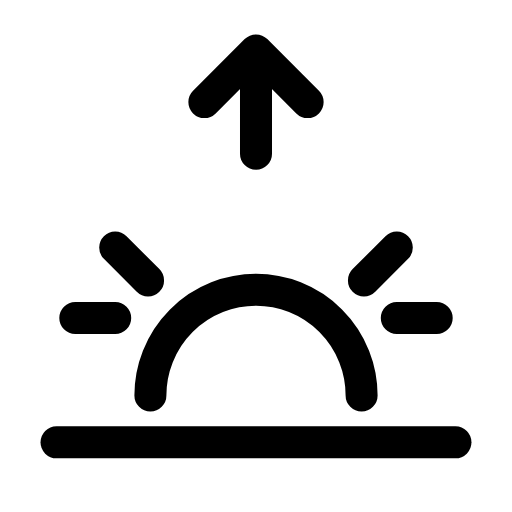
t = 0.00 s
t = 0.34 s: frame unchanged from t = 0.00 s, image omitted
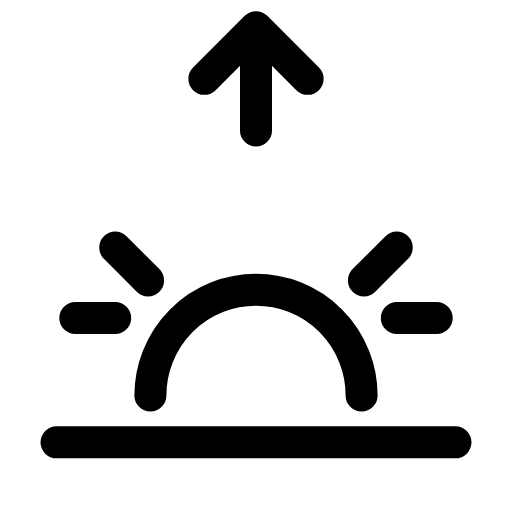
t = 0.65 s
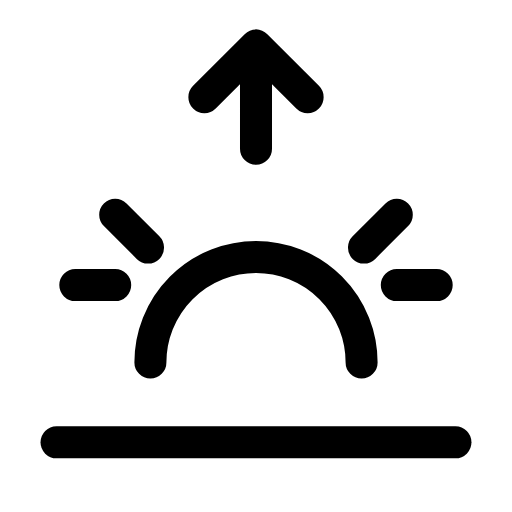
t = 0.95 s
t = 1.29 s: frame unchanged from t = 0.00 s, image omitted
t = 1.60 s: frame unchanged from t = 0.00 s, image omitted

The animated SVG that drew these frames (rendered in a browser with its animation timeline set to each time). Animation: 2 SMIL elements (animateTransform=2); one cycle of 1.90 s, repeats indefinitely.

<svg xmlns="http://www.w3.org/2000/svg" width="24" height="24" viewBox="0 0 24 24" fill="none"><g transform="translate(-1.2 -1.156) scale(1.1)"><g><animateTransform attributeName="transform" type="translate" values="0 0;0 0;0 -1.4;0 0;0 0" keyTimes="0;0.36;0.52;0.68;1" dur="1.9s" repeatCount="indefinite" calcMode="spline" keySplines="0.16 1 0.3 1;0.16 1 0.3 1;0.16 1 0.3 1;0.16 1 0.3 1"/><path stroke="currentColor" stroke-width="1.364" stroke-linecap="round" stroke-linejoin="round" fill="none" d="M7.5 17.9A4.5 4.5 0 0 1 16.5 17.9"></path><path stroke="currentColor" stroke-width="1.364" stroke-linecap="round" stroke-linejoin="round" fill="none" d="M4.3 14.6L6 14.6M18 14.6L19.7 14.6M6 11.6L7.4 13M18 11.6L16.6 13"></path></g><line stroke="currentColor" stroke-width="1.364" stroke-linecap="round" stroke-linejoin="round" fill="none" x1="3.5" y1="19.9" x2="20.5" y2="19.9"></line><g><animateTransform attributeName="transform" type="translate" values="0 0;0 0;0 -1.2;0 0;0 0" keyTimes="0;0.3;0.46;0.62;1" dur="1.9s" repeatCount="indefinite" calcMode="spline" keySplines="0.16 1 0.3 1;0.16 1 0.3 1;0.16 1 0.3 1;0.16 1 0.3 1"/><path stroke="currentColor" stroke-width="1.364" stroke-linecap="round" stroke-linejoin="round" fill="none" d="M12 3.2L12 7.6M9.8 5.4L12 3.2L14.2 5.4"></path></g></g></svg>
